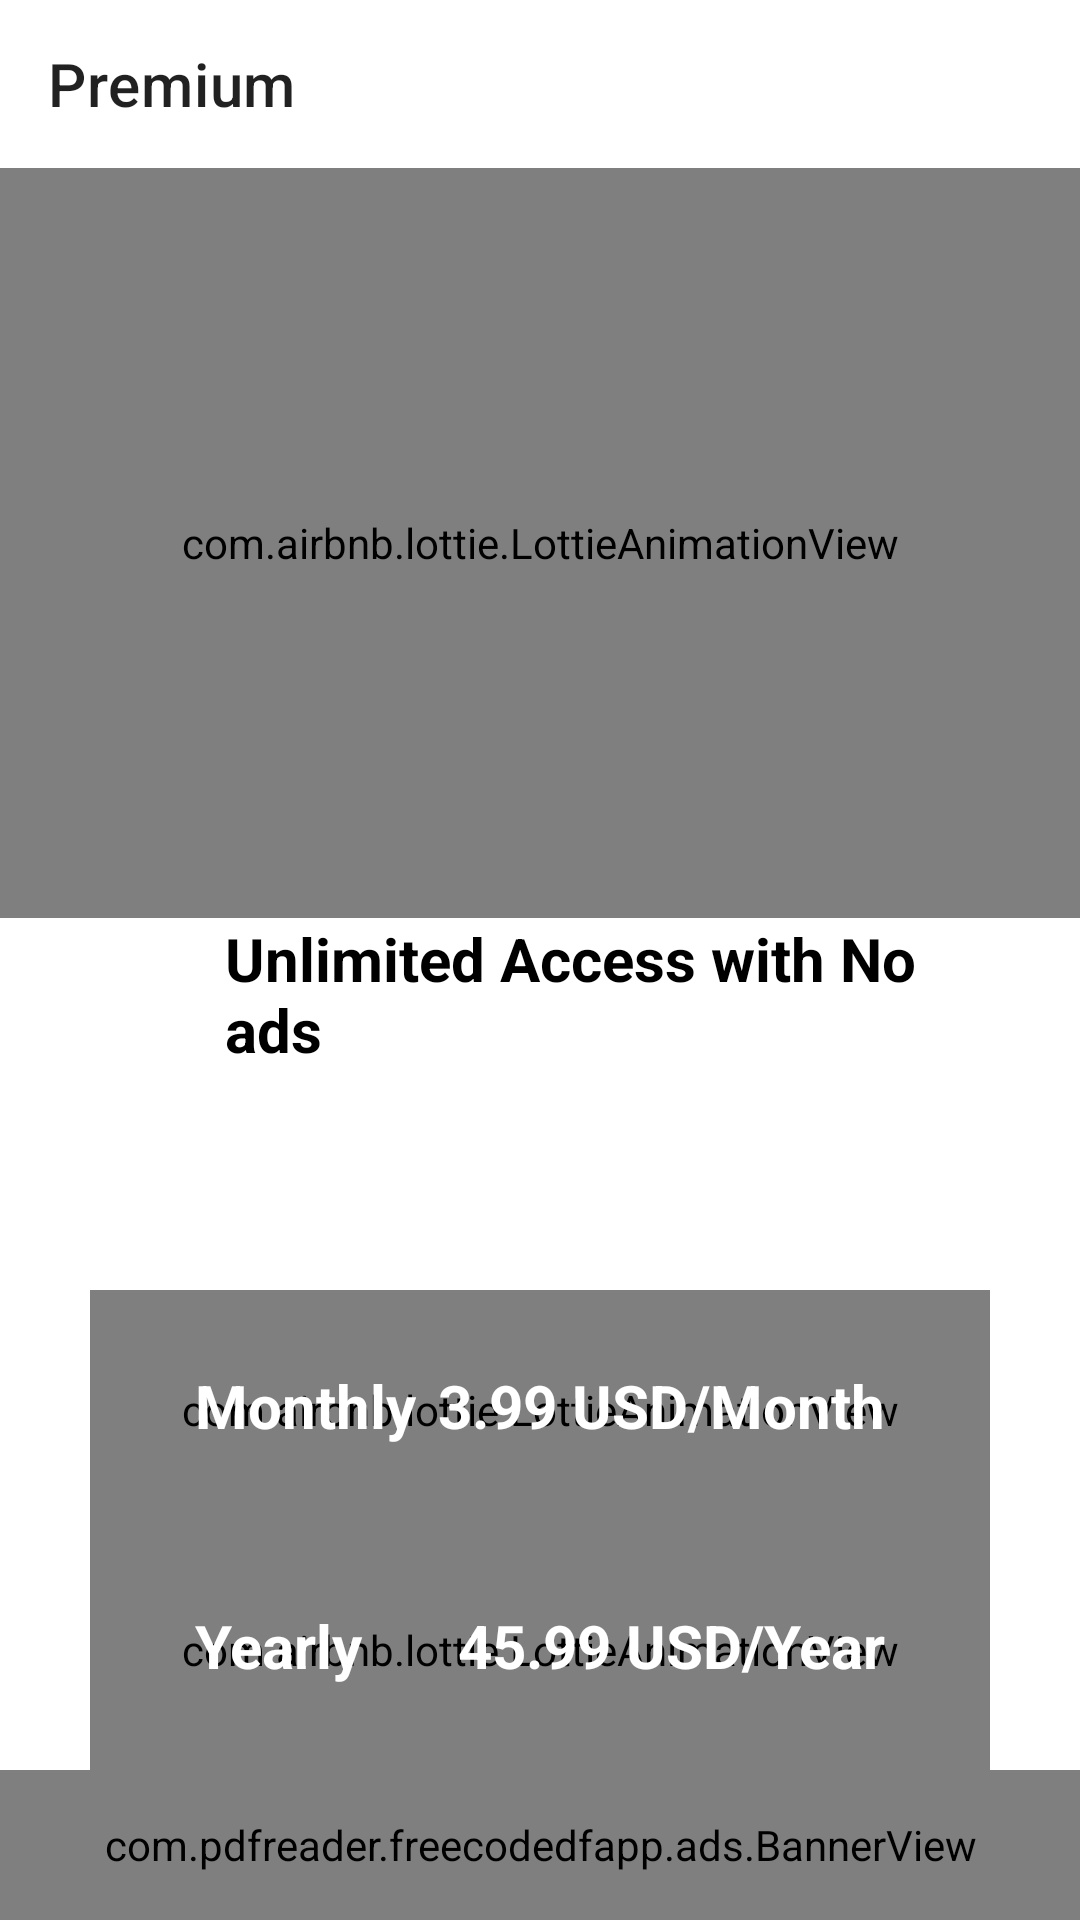

The Android layout XML behind this screen, and the referenced resources:
<!-- AndroidManifest.xml: application theme Theme.SlimPDF -->
<!-- res/layout/activity_premium.xml -->
<?xml version="1.0" encoding="utf-8"?>
<RelativeLayout xmlns:android="http://schemas.android.com/apk/res/android"
    xmlns:tools="http://schemas.android.com/tools"
    android:layout_width="match_parent"
    android:layout_height="match_parent"
    android:background="@color/background_color_day_night"
    xmlns:app="http://schemas.android.com/apk/res-auto"
    tools:context="com.pdfreader.freecodedfapp.activities.PremiumActivity">

    <androidx.appcompat.widget.Toolbar
        android:id="@+id/toolbar_premium"
        android:layout_width="match_parent"
        android:layout_height="wrap_content"
        android:background="@color/background_color_day_night"
        android:elevation="0dp"
        android:minHeight="?attr/actionBarSize"
        app:title="@string/premium" />

    <com.airbnb.lottie.LottieAnimationView
        android:id="@+id/premiumLottie"
        android:layout_width="match_parent"
        android:layout_height="250dp"
        android:layout_below="@+id/toolbar_premium"
        app:lottie_autoPlay="true"
        app:lottie_fileName="premium.json"
        app:lottie_loop="true" />

    <LinearLayout
        android:layout_width="match_parent"
        android:layout_height="wrap_content"
        android:layout_centerInParent="true"
        android:layout_marginStart="20dp"
        android:layout_marginEnd="20dp"
        android:layout_below="@+id/premiumLottie">

        <ImageView
            android:layout_width="50dp"
            android:layout_height="match_parent"
            android:src="@drawable/no_ads"
            app:tint="@color/tint_color_day_night" />

        <TextView
            android:layout_width="match_parent"
            android:layout_height="wrap_content"
            android:layout_marginStart="5dp"
            android:textColor="@color/text_color_day_night"
            android:text="@string/premium_feature_message"
            android:textSize="20dp"
            android:textStyle="bold" />
    </LinearLayout>

    <RelativeLayout
        android:id="@+id/monthlySub"
        android:layout_width="match_parent"
        android:layout_height="80dp"
        android:layout_marginLeft="30dp"
        android:layout_marginRight="30dp"
        android:layout_centerInParent="true"
        android:layout_above="@+id/yearlySub">

        <com.airbnb.lottie.LottieAnimationView
            android:layout_width="match_parent"
            android:layout_height="match_parent"
            app:lottie_autoPlay="true"
            app:lottie_loop="true"
            app:lottie_fileName="go_premium.json" />

        <RelativeLayout
            android:layout_width="match_parent"
            android:layout_height="match_parent"
            android:layout_centerInParent="true"
            android:padding="10dp">

            <LinearLayout
                android:layout_width="match_parent"
                android:layout_height="wrap_content"
                android:layout_marginHorizontal="20dp"
                android:orientation="horizontal"
                android:paddingHorizontal="5dp"
                android:paddingVertical="15dp">

                <TextView
                    android:layout_width="wrap_content"
                    android:layout_height="wrap_content"
                    android:layout_gravity="center"
                    android:text="@string/monthly"
                    android:textColor="@color/white"
                    android:textSize="20dp"
                    android:textStyle="bold" />

                <TextView
                    android:layout_width="wrap_content"
                    android:layout_height="wrap_content"
                    android:layout_gravity="center"
                    android:layout_weight="1"
                    android:gravity="right"
                    android:text="@string/monthly_sub"
                    android:textColor="@color/white"
                    android:textSize="20dp"
                    android:textStyle="bold" />

            </LinearLayout>

        </RelativeLayout>


    </RelativeLayout>

    <RelativeLayout
        android:id="@+id/yearlySub"
        android:layout_width="match_parent"
        android:layout_height="80dp"
        android:layout_marginLeft="30dp"
        android:layout_marginRight="30dp"
        android:layout_centerInParent="true"
        android:layout_above="@+id/banner">

        <com.airbnb.lottie.LottieAnimationView
            android:layout_width="match_parent"
            android:layout_height="match_parent"
            app:lottie_autoPlay="true"
            app:lottie_loop="true"
            app:lottie_fileName="go_premium.json" />

        <RelativeLayout
            android:layout_width="match_parent"
            android:layout_height="match_parent"
            android:layout_centerInParent="true"
            android:padding="10dp">

            <LinearLayout
                android:layout_width="match_parent"
                android:layout_height="wrap_content"
                android:layout_marginHorizontal="20dp"
                android:orientation="horizontal"
                android:paddingHorizontal="5dp"
                android:paddingVertical="15dp">

                <TextView
                    android:layout_width="wrap_content"
                    android:layout_height="wrap_content"
                    android:layout_gravity="center"
                    android:text="@string/yearly"
                    android:textColor="@color/white"
                    android:textSize="20dp"
                    android:textStyle="bold" />

                <TextView
                    android:layout_width="wrap_content"
                    android:layout_height="wrap_content"
                    android:layout_gravity="center"
                    android:layout_weight="1"
                    android:gravity="right"
                    android:text="@string/yearly_sub"
                    android:textColor="@color/white"
                    android:textSize="20dp"
                    android:textStyle="bold" />

            </LinearLayout>

        </RelativeLayout>


    </RelativeLayout>

    <com.pdfreader.freecodedfapp.ads.BannerView
        android:id="@+id/banner"
        android:layout_centerInParent="true"
        android:layout_width="match_parent"
        android:layout_height="50dp"
        android:background="@color/background_color_day_night"
        android:layout_alignParentBottom="true" />

</RelativeLayout>
<!-- resources referenced by this layout -->
<resources>
  <color name="background_color_day_night">#FFFFFF</color>
  <color name="text_color_day_night">#000000</color>
  <color name="tint_color_day_night">#000000</color>
  <color name="white">#FFFFFFFF</color>
  <string name="monthly">Monthly</string>
  <string name="monthly_sub">3.99 USD/Month</string>
  <string name="premium">Premium</string>
  <string name="premium_feature_message">Unlimited Access with No ads</string>
  <string name="yearly">Yearly</string>
  <string name="yearly_sub">45.99 USD/Year</string>
  <style name="Theme.SlimPDF" parent="Theme.MaterialComponents.DayNight.NoActionBar">
          
          <item name="colorPrimary">@color/primary</item>
          <item name="colorPrimaryVariant">@color/primaryVariant</item>
          <item name="colorOnPrimary">@color/background_color_day_night</item>
          
          <item name="colorSecondary">@color/tint_color</item>
          <item name="colorSecondaryVariant">@color/teal_700</item>
          <item name="colorOnSecondary">@color/black</item>
          
          <item name="android:statusBarColor" tools:targetApi="l">?attr/colorPrimaryVariant</item>
          
  
      </style>
  <color name="primary">#03A9F4</color>
  <color name="primaryVariant">#03A9F4</color>
  <color name="tint_color">#03A9F4</color>
  <color name="teal_700">#FF018786</color>
  <color name="black">#FF000000</color>
</resources>
